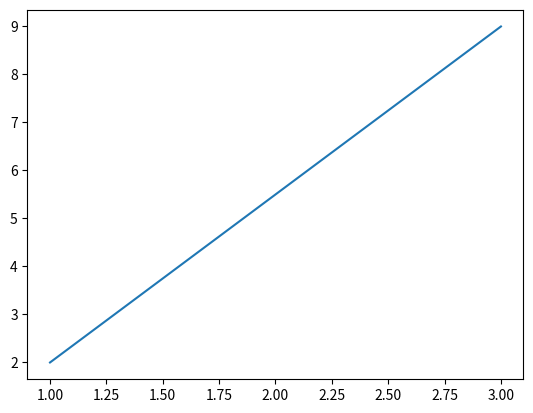

Write the Python code that produced this figure.
# %% Import packages
import matplotlib.pyplot as plt
import numpy as np
arr = np.array(("my favorite language is Python", "Python"))
arr

# %%
print("Hellow World")

# %%

def add_or_subtract(n1, n2, subtract=False):
    if subtract:
        return n1 - n2
    else:
        return n1 + n2


results = add_or_subtract(1, 2, True)
print(results)

results = add_or_subtract(n2=1, n1=2, subtract=True)
print(results)

# %%

xpts = np.array([1, 3])
ypts = np.array([2, 9])
plt.plot(xpts, ypts)
# %%
